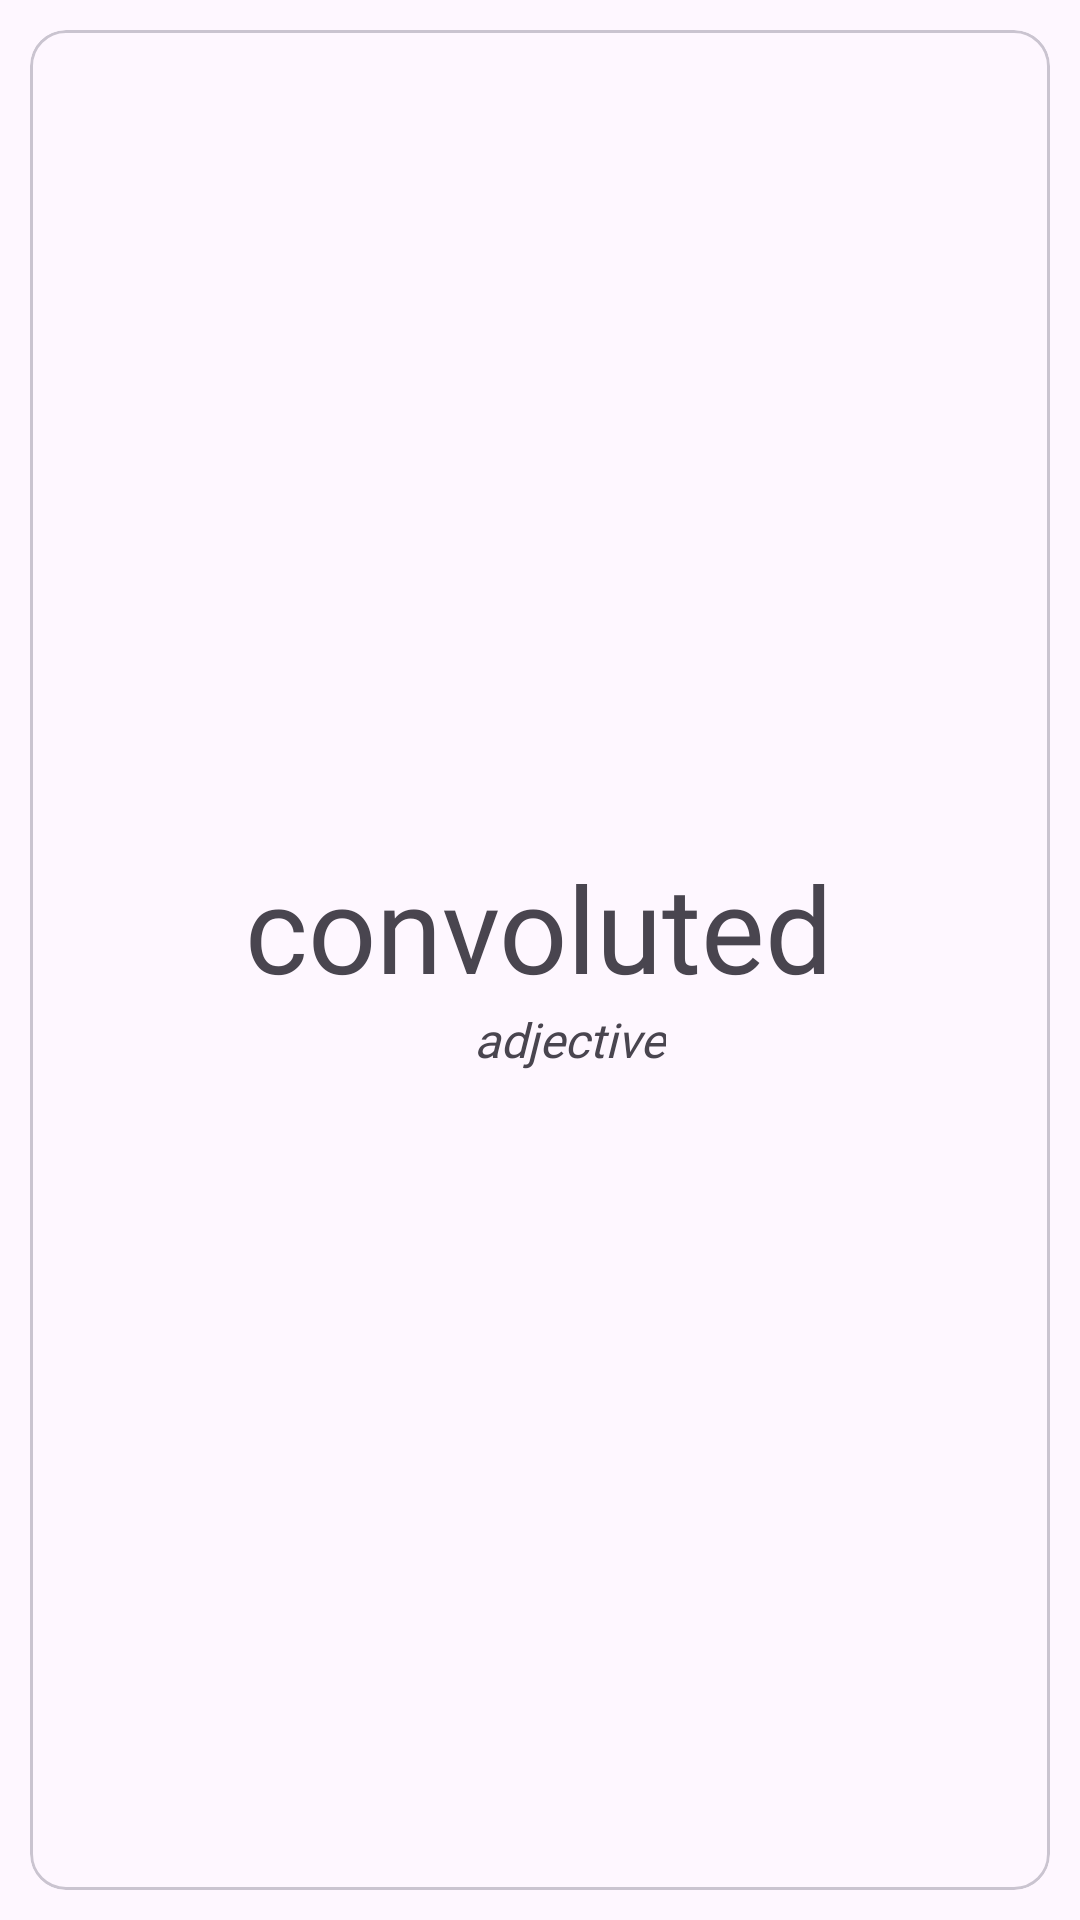

Layout XML and referenced resources for this Android screen:
<!-- AndroidManifest.xml: application theme Theme.Cookie -->
<!-- res/layout/card_item.xml -->
<?xml version="1.0" encoding="utf-8"?>
<ViewFlipper xmlns:android="http://schemas.android.com/apk/res/android"
    android:layout_width="match_parent"
    android:layout_height="match_parent"
    xmlns:tools="http://schemas.android.com/tools"
    xmlns:app="http://schemas.android.com/apk/res-auto"
    android:layout_gravity="center"
    android:gravity="center"
    android:id="@+id/viewFlipper"
    android:orientation="vertical"
    android:padding="10dp">
    <com.google.android.material.card.MaterialCardView
        android:id="@+id/cardViewFront"
        android:layout_width="match_parent"
        android:layout_height="match_parent"
        android:elevation="8dp"
        >









        <LinearLayout
            android:layout_width="match_parent"
            android:layout_height="match_parent"
            android:gravity="center"
            android:orientation="vertical">



            <TextView
                android:id="@+id/englishWord"
                android:layout_width="wrap_content"
                android:layout_height="wrap_content"
                android:text="convoluted"
                android:textAlignment="center"
                android:fontFamily="@font/inter_semibold"
                android:textSize="40sp"
                tools:layout_conversion_absoluteHeight="0dp"
                tools:layout_conversion_absoluteWidth="411dp"
                tools:layout_editor_absoluteX="0dp"
                tools:layout_editor_absoluteY="731dp" />

            <TextView
                android:id="@+id/txt_wordform"
                android:layout_width="wrap_content"
                android:layout_height="wrap_content"
                android:layout_gravity="center"
                android:layout_marginLeft="10dp"
                android:fontFamily="@font/inter"

                android:text="adjective"
                android:textSize="16dp"
                android:textStyle="italic" />



        </LinearLayout>
    </com.google.android.material.card.MaterialCardView>


    <com.google.android.material.card.MaterialCardView
        android:id="@+id/cardViewBack"
        android:layout_width="match_parent"
        android:layout_height="match_parent"
        android:backgroundTint="@color/coffee"
        android:visibility="invisible">

        <LinearLayout
            android:layout_width="match_parent"
            android:layout_height="match_parent"
            android:gravity="center"
            android:orientation="vertical">




            <TextView
                android:id="@+id/txt_definition"
                android:layout_width="wrap_content"
                android:layout_height="wrap_content"
                android:fontFamily="@font/inter_medium"
                android:layout_gravity="center"
                android:textSize="20dp"
                android:gravity="center"
                android:textColor="@color/white"

                android:text="complex, complicated, or twisted in an intricate manner" />





        </LinearLayout>

    </com.google.android.material.card.MaterialCardView>
</ViewFlipper>
<!-- resources referenced by this layout -->
<resources>
  <color name="coffee">#B99B6B</color>
  <color name="white">#FFFFFFFF</color>
  <!-- drawable baseline_volume_up_48 (drawable) -->
  <vector android:autoMirrored="true" android:height="48dp"
      android:tint="@color/cookie" android:viewportHeight="24"
      android:viewportWidth="24" android:width="48dp" xmlns:android="http://schemas.android.com/apk/res/android">
      <path android:fillColor="@android:color/white" android:pathData="M3,9v6h4l5,5L12,4L7,9L3,9zM16.5,12c0,-1.77 -1.02,-3.29 -2.5,-4.03v8.05c1.48,-0.73 2.5,-2.25 2.5,-4.02zM14,3.23v2.06c2.89,0.86 5,3.54 5,6.71s-2.11,5.85 -5,6.71v2.06c4.01,-0.91 7,-4.49 7,-8.77s-2.99,-7.86 -7,-8.77z"/>
  </vector>
  <style name="Theme.Cookie" parent="Base.Theme.Cookie" />
  <color name="cookie">#7F5323</color>
  <style name="Base.Theme.Cookie" parent="Theme.Material3.DayNight.NoActionBar">
          
          
          <item name="android:windowTranslucentStatus">true</item>
  <item name="android:windowTranslucentNavigation">true</item>
  
      </style>
</resources>
